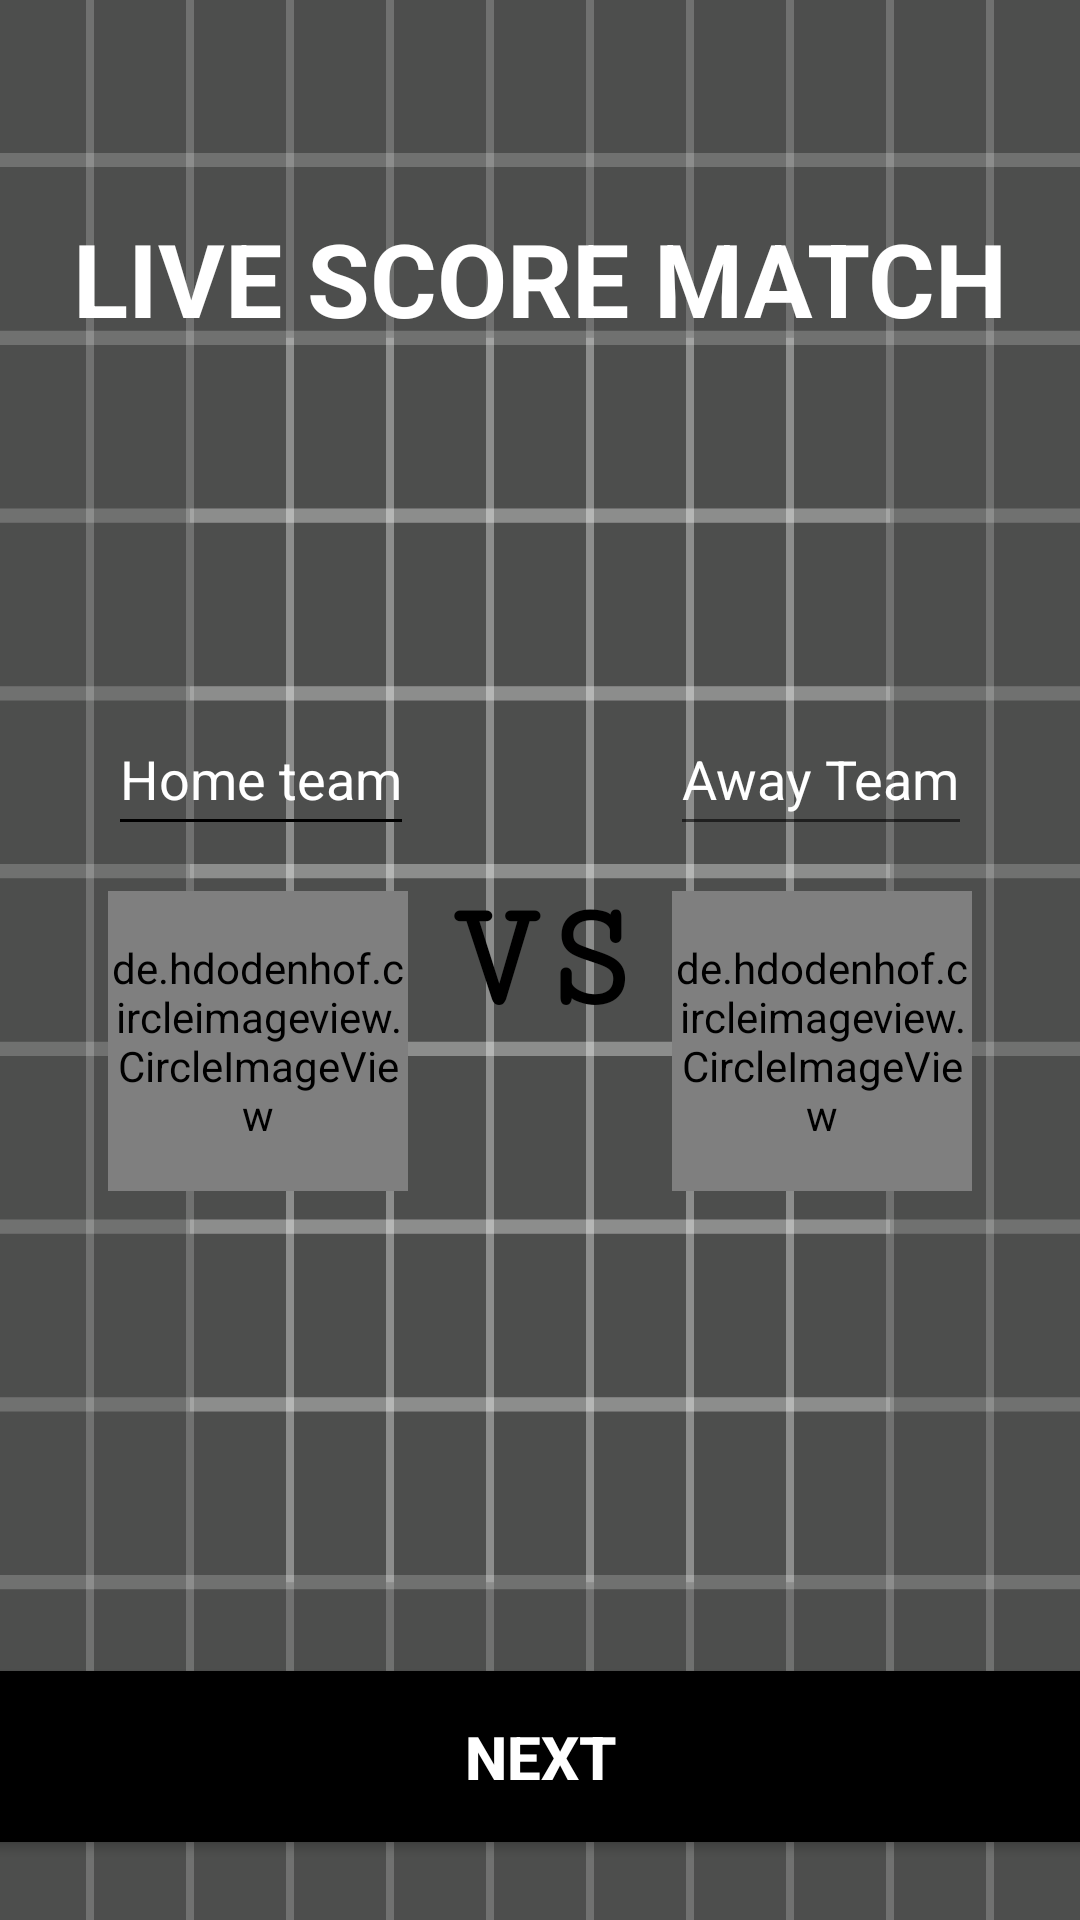

This screen was rendered from an Android layout file. Write that file and the resources it references.
<!-- AndroidManifest.xml: application theme Theme.Live_Score -->
<!-- res/layout/activity_main.xml -->
<?xml version="1.0" encoding="utf-8"?>
<androidx.constraintlayout.widget.ConstraintLayout xmlns:android="http://schemas.android.com/apk/res/android"
    xmlns:app="http://schemas.android.com/apk/res-auto"
    xmlns:tools="http://schemas.android.com/tools"
    android:layout_width="match_parent"
    android:layout_height="match_parent"
    android:background="@drawable/ic_launcher_background"
    tools:context=".MainActivity">

    <TextView
        android:id="@+id/textView"
        android:layout_width="wrap_content"
        android:layout_height="wrap_content"
        android:layout_marginTop="70dp"
        android:text="LIVE SCORE MATCH"
        android:textColor="@color/white"
        android:textSize="34sp"
        android:textStyle="bold"
        app:layout_constraintEnd_toEndOf="parent"
        app:layout_constraintStart_toStartOf="parent"
        app:layout_constraintTop_toTopOf="parent"
        />

    <TextView
        android:layout_width="wrap_content"
        android:layout_height="wrap_content"
        android:text="VS"
        android:textSize="52sp"
        android:textStyle="bold"
        android:textColor="@color/black"
        app:layout_constraintTop_toTopOf="parent"
        app:layout_constraintBottom_toBottomOf="parent"
        app:layout_constraintLeft_toLeftOf="parent"
        app:layout_constraintRight_toRightOf="parent"
        android:fontFamily="serif-monospace"
        android:gravity="center"
        />

    <EditText
        android:id="@+id/home_team"
        android:layout_width="wrap_content"
        android:layout_height="wrap_content"
        android:layout_marginStart="36dp"
        android:backgroundTint="#000000"
        android:hint="Home team"
        android:inputType="textPersonName"
        android:minHeight="48dp"
        android:textColor="@color/white"
        android:textColorHighlight="@color/white"
        android:textColorHint="@color/white"
        app:layout_constraintBottom_toBottomOf="parent"
        app:layout_constraintStart_toStartOf="parent"
        app:layout_constraintTop_toTopOf="parent"
        app:layout_constraintVertical_bias="0.395" />

    <de.hdodenhof.circleimageview.CircleImageView
        android:id="@+id/home_logo"
        android:layout_width="100dp"
        android:layout_height="100dp"
        android:layout_marginStart="36dp"
        android:layout_marginTop="15dp"
        android:src="@mipmap/ic_launcher_round"
        app:civ_border_color="#673AB7"
        app:civ_border_overlay="true"
        app:layout_constraintStart_toStartOf="parent"
        app:layout_constraintTop_toBottomOf="@id/home_team" />

    <EditText
        android:id="@+id/away_team"
        android:layout_width="wrap_content"
        android:layout_height="wrap_content"
        android:layout_marginEnd="36dp"
        android:hint="Away Team"
        android:inputType="textPersonName"
        android:minHeight="48dp"
        android:textColor="@color/white"
        android:textColorHighlight="@color/white"
        android:textColorHint="@color/white"
        app:layout_constraintBottom_toBottomOf="parent"
        app:layout_constraintEnd_toEndOf="parent"
        app:layout_constraintTop_toTopOf="parent"
        app:layout_constraintVertical_bias="0.395" />

    <de.hdodenhof.circleimageview.CircleImageView
        android:id="@+id/away_logo"
        android:layout_width="100dp"
        android:layout_height="100dp"
        android:layout_marginRight="36dp"
        android:layout_marginTop="15dp"
        android:src="@mipmap/ic_launcher_round"
        app:layout_constraintRight_toRightOf="parent"
        app:layout_constraintTop_toBottomOf="@id/away_team" />

    <androidx.appcompat.widget.AppCompatButton
        android:backgroundTint="#000000"
        android:id="@+id/btn_team"
        android:layout_width="373dp"
        android:layout_height="69dp"
        android:layout_marginLeft="20dp"
        android:layout_marginRight="20dp"
        android:layout_marginBottom="20dp"
        android:textSize="20sp"
        android:textColor="@color/white"
        android:textStyle="bold"
        android:text="Next"
        app:layout_constraintBottom_toBottomOf="parent"
        app:layout_constraintEnd_toEndOf="parent"
        app:layout_constraintStart_toStartOf="parent" />

</androidx.constraintlayout.widget.ConstraintLayout>
<!-- resources referenced by this layout -->
<resources>
  <!-- drawable ic_launcher_background: vector/xml drawable (drawable, 5607 chars, omitted) -->
  <style name="Theme.Live_Score" parent="Theme.MaterialComponents.DayNight.DarkActionBar">
          
          <item name="colorPrimary">@color/purple_500</item>
          <item name="colorPrimaryVariant">@color/purple_700</item>
          <item name="colorOnPrimary">@color/white</item>
          
          <item name="colorSecondary">@color/teal_200</item>
          <item name="colorSecondaryVariant">@color/teal_700</item>
          <item name="colorOnSecondary">@color/black</item>
          
          <item name="android:statusBarColor" tools:targetApi="l">?attr/colorPrimaryVariant</item>
          
      </style>
  <!-- not gathered from this repository: default colours our renderer supplied (Android Studio template values) -->
  <color name="purple_500">#FF6200EE</color>
  <color name="purple_700">#FF3700B3</color>
  <color name="teal_200">#FF03DAC5</color>
  <color name="teal_700">#FF018786</color>
  <color name="black">#FF000000</color>
  <color name="white">#FFFFFFFF</color>
</resources>
